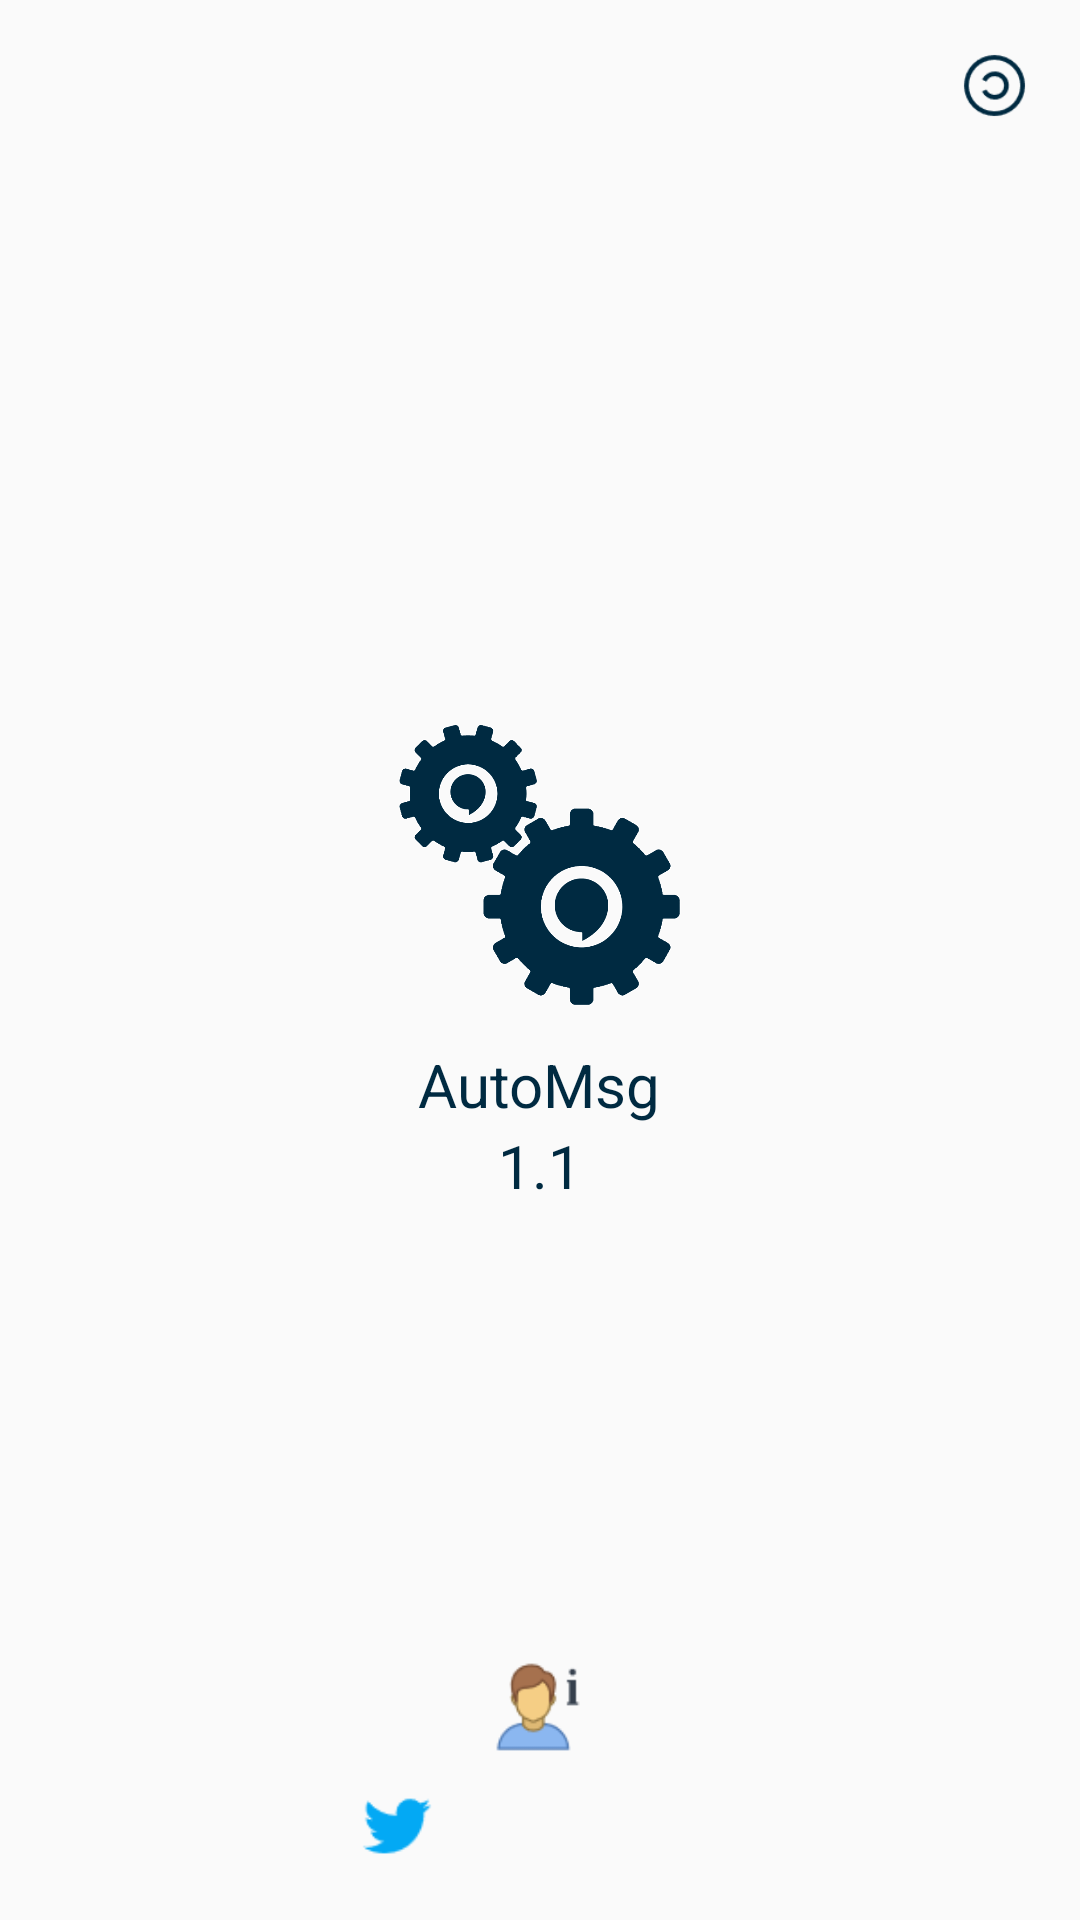

Reconstruct the res/layout file that produces this screen, plus the resources it refers to.
<!-- AndroidManifest.xml: application theme AppTheme -->
<!-- res/layout/activity_abt.xml -->
<?xml version="1.0" encoding="utf-8"?>
<RelativeLayout xmlns:android="http://schemas.android.com/apk/res/android"
    xmlns:tools="http://schemas.android.com/tools"
    xmlns:app="http://schemas.android.com/apk/res-auto"
    android:id="@+id/activity_abt"
    android:layout_width="match_parent"
    android:layout_height="match_parent"
    android:paddingBottom="@dimen/activity_vertical_margin"
    android:paddingLeft="@dimen/activity_horizontal_margin"
    android:paddingRight="@dimen/activity_horizontal_margin"
    android:paddingTop="@dimen/activity_vertical_margin"
    tools:context="com.subhechhu.automessage.AbtActivity">

    <RelativeLayout
        android:layout_width="match_parent"
        android:layout_height="wrap_content"
        android:layout_centerVertical="true"
        android:layout_centerHorizontal="true">

        <ImageView
            android:layout_height="100dp"
            app:srcCompat="@drawable/app_logo"
            android:id="@+id/imageView_logo"
            android:layout_width="100dp"
            android:layout_centerHorizontal="true"
            android:contentDescription="@string/logo" />

        <TextView
            android:text="@string/app_name"
            android:layout_width="wrap_content"
            android:layout_height="wrap_content"
            android:id="@+id/textView_text"
            android:layout_centerInParent="true"
            android:textSize="@dimen/text_20"
            android:textColor="@color/mainColor"
            android:layout_marginTop="@dimen/padding_10"
            android:layout_below="@id/imageView_logo"/>

        <TextView
            android:text="@string/version"
            android:layout_width="wrap_content"
            android:layout_height="wrap_content"
            android:id="@+id/textView_version"
            android:layout_centerHorizontal="true"
            android:textSize="@dimen/text_20"
            android:textColor="@color/mainColor"
            android:layout_below="@id/textView_text"/>
    </RelativeLayout>

    <ImageView
        android:layout_width="@dimen/padding_25"
        android:layout_height="@dimen/padding_25"
        app:srcCompat="@drawable/cl"
        android:id="@+id/imageView_cl"
        android:layout_alignParentEnd="true" />

    <LinearLayout
        android:orientation="vertical"
        android:layout_width="match_parent"
        android:layout_height="wrap_content"
        android:layout_alignParentBottom="true">

        <ImageView
            android:layout_width="match_parent"
            android:layout_height="@dimen/padding_30"
            app:srcCompat="@drawable/developer"
            android:id="@+id/imageView_developer"
            android:contentDescription="@string/developer" />
        <LinearLayout
            android:orientation="horizontal"
            android:layout_width="match_parent"
            android:layout_height="match_parent"
            android:layout_marginTop="@dimen/padding_10"
            android:gravity="center">
            <Button
                android:layout_width="@dimen/padding_30"
                android:layout_height="@dimen/padding_30"
                android:id="@+id/button_twitter"
                android:background="@drawable/twitter"
                android:layout_marginStart="@dimen/padding_10"
                android:layout_marginEnd="@dimen/padding_10" />
            <Button
                android:layout_width="@dimen/padding_30"
                android:layout_height="@dimen/padding_30"
                android:id="@+id/button_facebook"
                android:background="@drawable/facebook"
                android:layout_marginStart="@dimen/padding_10"
                android:layout_marginEnd="@dimen/padding_10" />
            <Button
                android:layout_height="@dimen/padding_25"
                android:layout_width="@dimen/padding_25"
                android:id="@+id/button_linkedin"
                android:background="@drawable/insta"
                android:layout_marginStart="@dimen/padding_10"
                android:layout_marginEnd="@dimen/padding_10" />
        </LinearLayout>
    </LinearLayout>

</RelativeLayout>
<!-- resources referenced by this layout -->
<resources>
  <color name="mainColor">#002a41</color>
  <dimen name="activity_horizontal_margin">16dp</dimen>
  <dimen name="activity_vertical_margin">16dp</dimen>
  <dimen name="padding_10">10dp</dimen>
  <dimen name="padding_25">25dp</dimen>
  <dimen name="padding_30">30dp</dimen>
  <dimen name="text_20">20sp</dimen>
  <!-- drawable app_logo: png bitmap (drawable, 15946 bytes) -->
  <!-- drawable cl: png bitmap (drawable, 1044 bytes) -->
  <!-- drawable developer: png bitmap (drawable, 1789 bytes) -->
  <!-- drawable twitter: png bitmap (drawable, 546 bytes) -->
  <string name="app_name">AutoMsg</string>
  <string name="developer">Developer</string>
  <string name="logo">logo</string>
  <string name="version">1.1</string>
  <style name="AppTheme" parent="Theme.AppCompat.Light.DarkActionBar">
          
          <item name="colorPrimary">@color/colorPrimary</item>
          <item name="colorPrimaryDark">@color/colorPrimaryDark</item>
          <item name="colorAccent">@color/colorAccent</item>
          <item name="windowActionBar">false</item>
          <item name="windowNoTitle">true</item>
      </style>
  <color name="colorPrimary">#338fa9</color>
  <color name="colorPrimaryDark">#227f94</color>
  <color name="colorAccent">#99cc99</color>
</resources>
